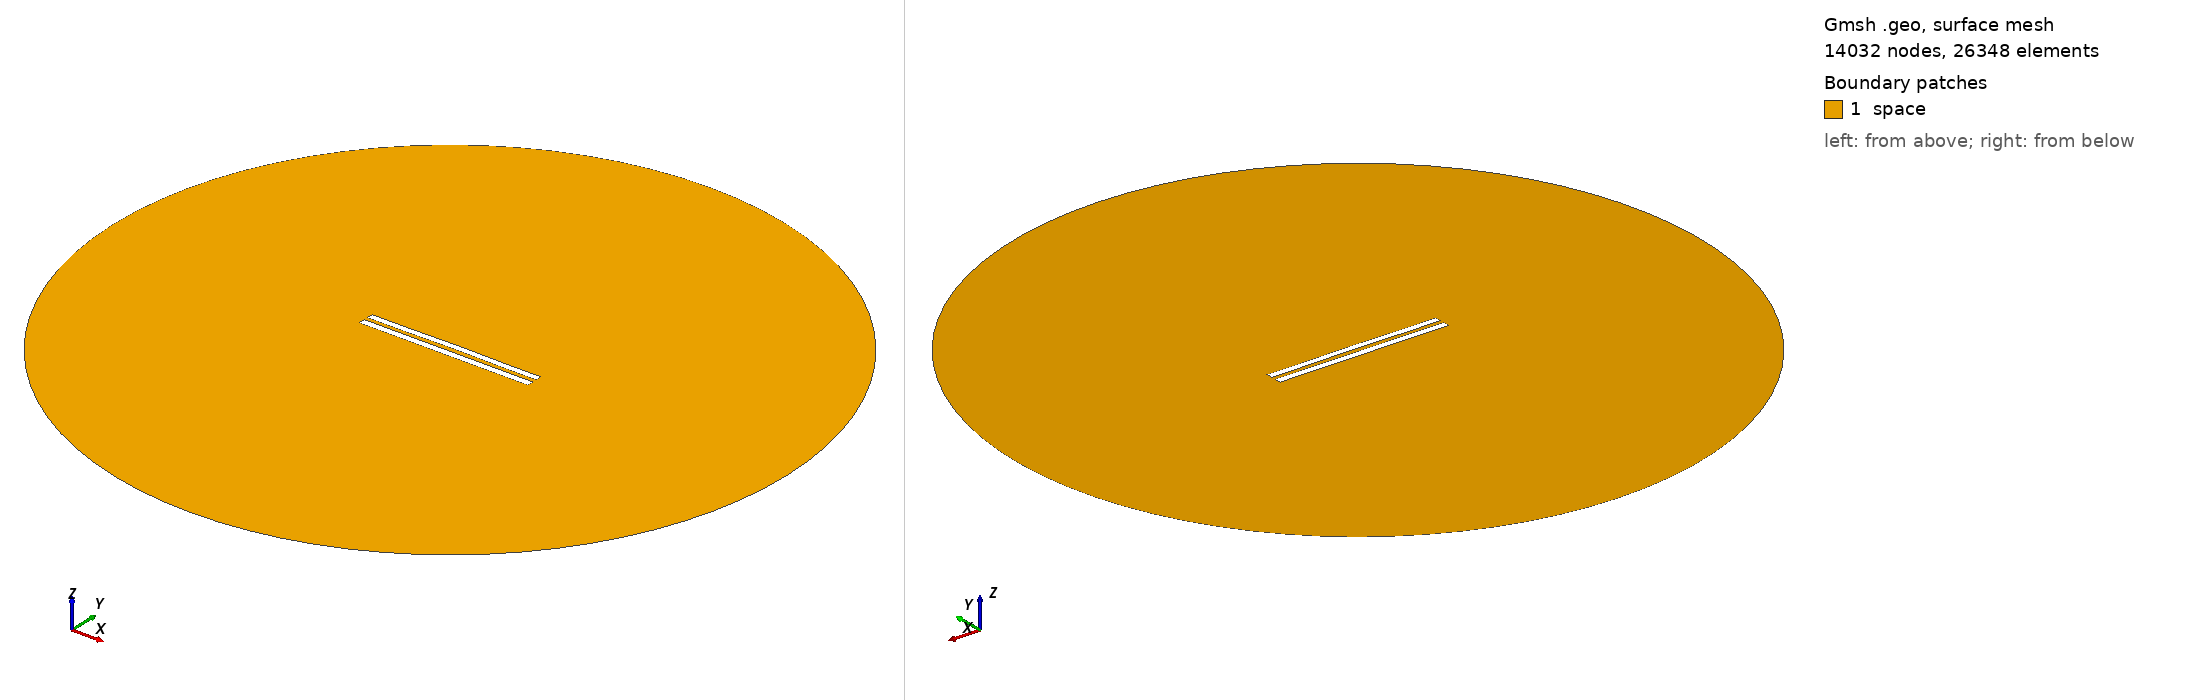

Gmsh geometry script, surface-meshed: 14032 nodes, 26348 surface elements. Boundary patches (legend numbers): 1 space. Left view from above one corner, right view from below the opposite corner. Legend entries are the model's physical surfaces. The drawing asked Gmsh for element sizes between 1% and 20% of the model's largest extent; the script's own settings can give other sizes.

=== 6237.geo (drawn) ===
//---------------------------------------
// Geometry kernel
//---------------------------------------

SetFactory("OpenCASCADE");



//---------------------------------------
// Parameters of the geometry
//---------------------------------------

// Overetch of the upper plate
overetch = 0.125;

// Distance between the plates
distance = 2.5;

// Discretization over the x axis (for the deformation)
nx = 50; 

// Length of the plate
L = 100 - overetch; 

// Number of modes
n = 4; 

// 1st mode coefficient
coeff(1) = 0.15;
beta(1) = 0.596864 * 3.1415926535 / L;

// 2nd mode coefficient
coeff(2) = 0.15;
beta(2) = 1.49418 * 3.1415926535 / L;

// 3rd mode coefficient
coeff(3) = 0.0;
beta(3) = 2.50025 * 3.1415926535 / L;

// 4th mode coefficient
coeff(4) = -0.075;
beta(4) = 3.49999 * 3.1415926535 / L;



//---------------------------------------
// Upper plate (deformed rectangle)
//---------------------------------------

// Coordiantes of the upper plate
xmin = -50;
xmax = 50 - overetch;

// Height of the upper plate
yheight = 4 - 2 * overetch;

// Indexes of the points
UpperID[] = {};
LowerID[] = {};
LeftID[] = {};
RightID[] = {};

// Point index
p = 1;

// Horizontal edges
For i In {1:nx}
    x = xmin + (i-1)*(xmax - xmin)/(nx-1);

    y_bottom = distance / 2 + overetch;
    For j In {1:n}
        C = (Cosh(beta(j)*L) + Cos(beta(j)*L)) / (Sinh(beta(j)*L) + Sin(beta(j)*L));
        y_bottom  = y_bottom + coeff(j) * (Cosh(beta(j)*(x+50)) - Cos(beta(j)*(x+50)) - C * (Sinh(beta(j)*(x+50)) - Sin(beta(j)*(x+50))));
    EndFor

    y_top = y_bottom + yheight;

    Point(p) = {x, y_top, 0, 1.0};
    UpperID[i] = p;
    p = p + 1;

    Point(p) = {x, y_bottom, 0, 1.0};
    LowerID[i] = p;
    p = p + 1;
EndFor

// Create point lists
UpperPts[] = {}; LowerPts[] = {};
For i In {1:nx}
  UpperPts[] += {UpperID[i]};
  LowerPts[] += {LowerID[i]};
EndFor

// Build splines
Spline(1) = {UpperPts[]};
Spline(2) = {LowerPts[]};
Line(3) = {LowerPts[nx-1], UpperPts[nx-1]};
Line(4) = {LowerPts[0], UpperPts[0]};

// Build the plane surface
Curve Loop(1) = {2, 3, -1, -4};
Plane Surface(1) = {1};



//---------------------------------------
// Lower plate (rectangle)
//---------------------------------------

// Vertices
Point(1001) = {-50, -1, 0, 1.0};
Point(1002) = { 50, -1, 0, 1.0};
Point(1003) = { 50,  -5, 0, 1.0};
Point(1004) = {-50,  -5, 0, 1.0};

// Edges
Line(5) = {1001, 1002};
Line(6) = {1002, 1003};
Line(7) = {1003, 1004};
Line(8) = {1004, 1001};

// Plane surface
Line Loop(2) = {5, 6, 7, 8};
Plane Surface(2) = {2}; 



//---------------------------------------
// Outer (fictious) boundary
//---------------------------------------

// Points
Point(1005) = {0, 0, 0};       // Center
Point(1006) = {200, 0, 0};     // Start point
Point(1007) = {0, 200, 0};     // 90 degrees
Point(1008) = {-200, 0, 0};    // 180 degrees
Point(1009) = {0, -200, 0};    // 270 degrees

// Circle arcs (each needs start, center, end)
Circle(9) = {1006, 1005, 1007};
Circle(10) = {1007, 1005, 1008};
Circle(11) = {1008, 1005, 1009};
Circle(12) = {1009, 1005, 1006};

// Plane surface for the entire domain
Curve Loop(3) = {9, 10, 11, 12};
Surface(3) = {3};

// Subtract the plates from the whole domain to obtain the actual domain where we want to solve the equations
BooleanDifference{ Surface{3}; Delete; }{ Surface{1}; Surface{2}; Delete; }




//---------------------------------------
// Transfinite Lines/Curves
//---------------------------------------

// Set the number of points on the boundaries
r = 7;

// Plates
Transfinite Curve {1, 2} = 50*r Using Progression 1;
Transfinite Curve {3, 4} = 2*r Using Progression 1;
Transfinite Line {5, 7} = 50*r Using Progression 1;
Transfinite Line {6, 8} = 2*r Using Progression 1;

// Outer boundary
Transfinite Line {9, 10, 11, 12} = 20 Using Progression 1;



//---------------------------------------
// Physical groups
//---------------------------------------                

// Physical curves (boundaries)
Physical Line("force_segment", 10) = {2};
Physical Line("upper_plate", 11) = {1, 3, 4};
Physical Line("lower_plate", 12) = {5, 6, 7, 8};
Physical Line("boundary", 20) = {9, 10, 11, 12};

// Physical Surfaces
Physical Surface("space", 30) = {3};



//---------------------------------------
// 6. Generate the Mesh
//---------------------------------------

// 2D mesh generation
Mesh 2;
